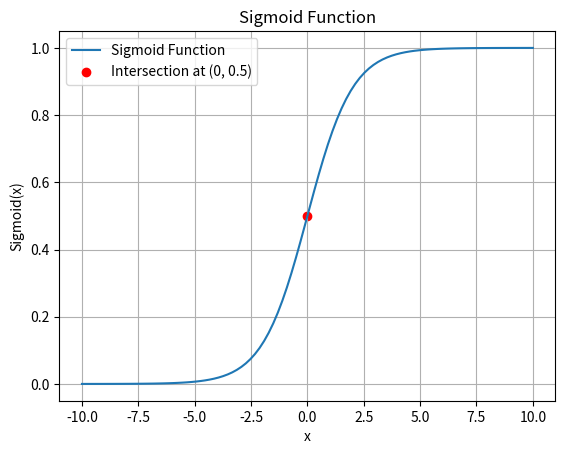

Here is the Python script that generated this plot:
import numpy as np
import matplotlib.pyplot as plt

def sigmoid(x):
    return 1 / (1 + np.exp(-x))

# 生成一系列 x 值
x_values = np.linspace(-10, 10, 100)

# 计算相应的 Sigmoid 值
sigmoid_values = sigmoid(x_values)

# 绘制图形
plt.plot(x_values, sigmoid_values, label='Sigmoid Function')
plt.title('Sigmoid Function')
plt.xlabel('x')
plt.ylabel('Sigmoid(x)')
plt.grid(True)
plt.legend()

# 添加坐标轴上的交点
intersection_x = 0
intersection_y = sigmoid(intersection_x)
plt.scatter(intersection_x, intersection_y, color='red', label=f'Intersection at ({intersection_x}, {intersection_y:.1f})')

plt.legend()
plt.show()
